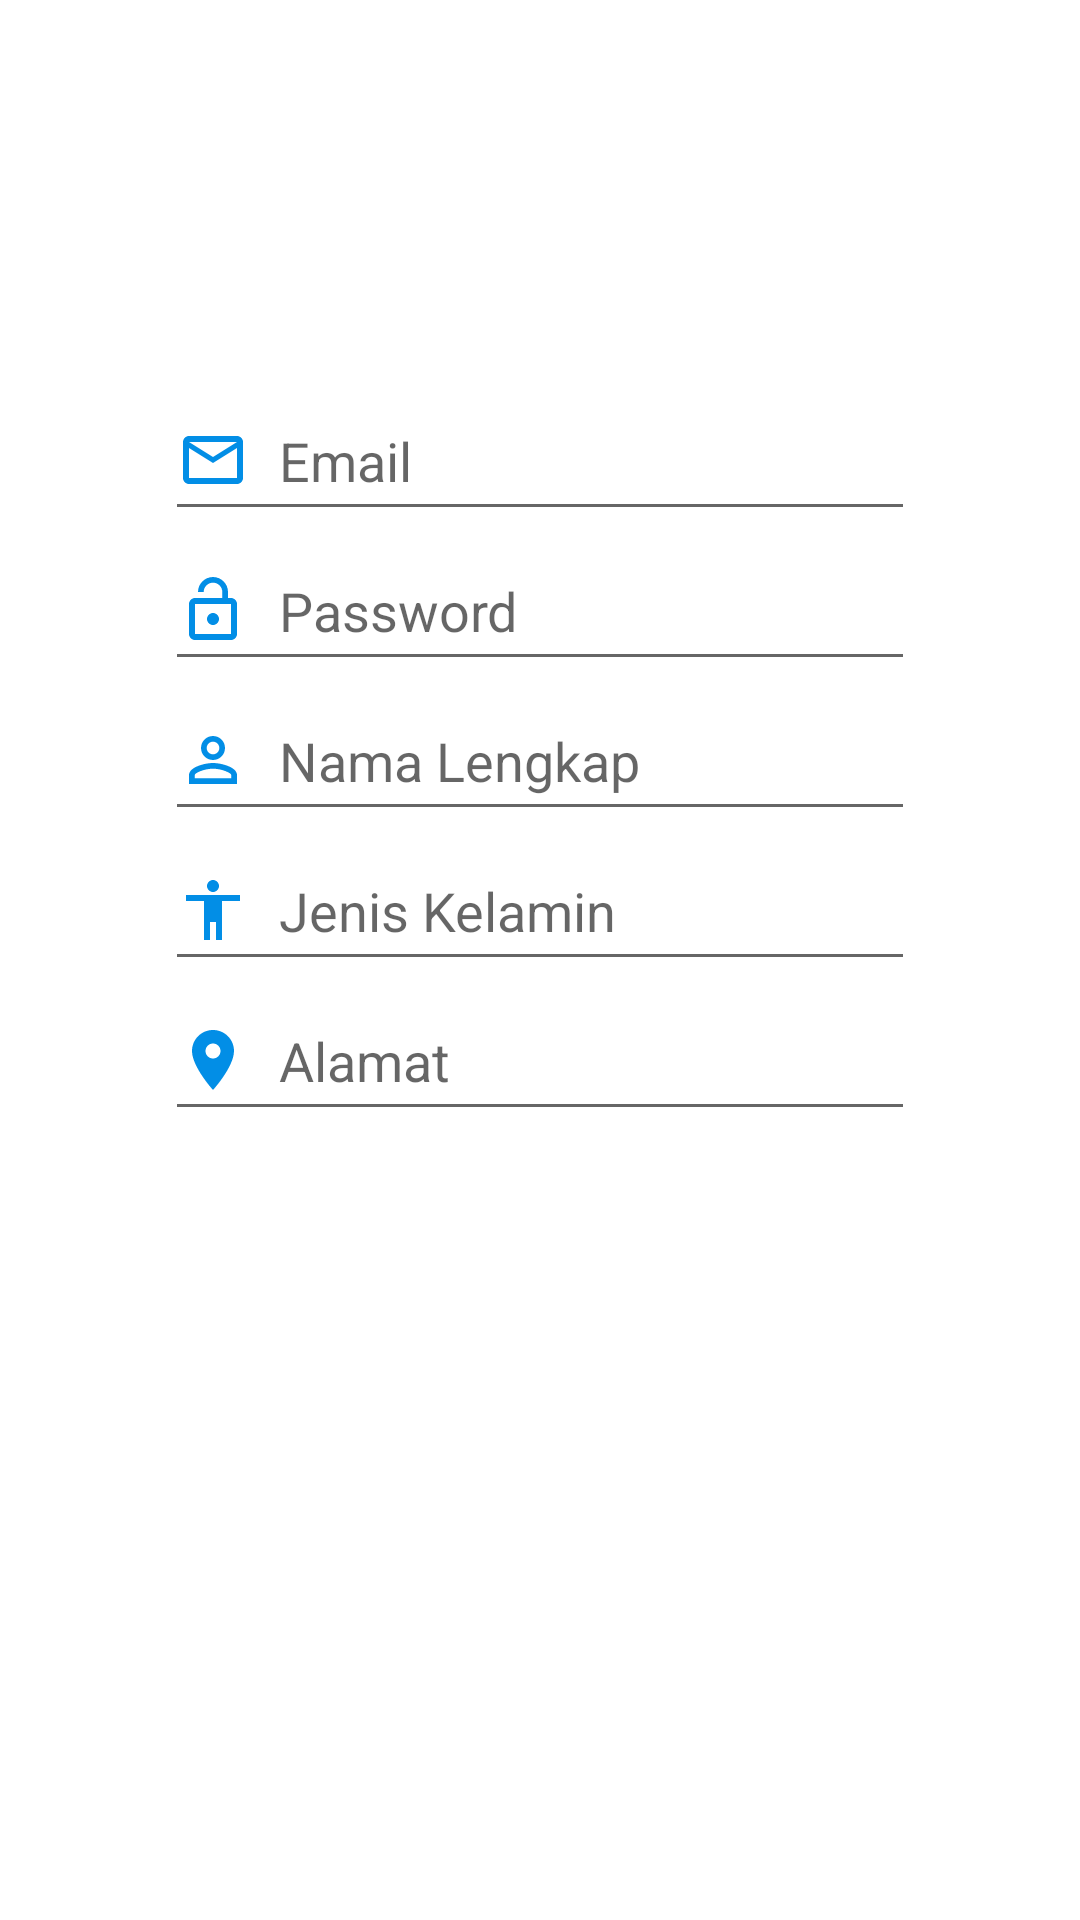

This screen was rendered from an Android layout file. Write that file and the resources it references.
<!-- AndroidManifest.xml: application theme Theme.Uas201804018 -->
<!-- res/layout/activity_register.xml -->
<?xml version="1.0" encoding="utf-8"?>
<LinearLayout xmlns:android="http://schemas.android.com/apk/res/android"
    xmlns:app="http://schemas.android.com/apk/res-auto"
    xmlns:tools="http://schemas.android.com/tools"
    android:layout_width="match_parent"
    android:layout_height="match_parent"
    tools:context=".RegisterActivity"
    android:orientation="vertical"
    android:gravity="center"
    style="@style/Positition"
    android:background="@color/white">
    <EditText
        style="@style/EditTextLogin"
        android:id="@+id/EditEmailRegister"
        android:hint="Email"
        android:drawableLeft="@drawable/ic_baseline_mail_outline_24"
        android:inputType="textEmailAddress"/>
    <EditText
        style="@style/EditTextLogin"
        android:id="@+id/EditPasswordRegister"
        android:hint="Password"
        android:drawableLeft="@drawable/ic_baseline_lock_open_24"
        android:inputType="textPassword"/>
    <EditText
        style="@style/EditTextLogin"
        android:id="@+id/EditFullnameRegister"
        android:hint="Nama Lengkap"
        android:drawableLeft="@drawable/ic_baseline_person_outline_24"
        android:inputType="text"/>
    <EditText
        style="@style/EditTextLogin"
        android:id="@+id/EditJenkalRegister"
        android:hint="Jenis Kelamin"
        android:drawableLeft="@drawable/ic_baseline_accessibility_24"
        android:inputType="text"/>
    <EditText
        style="@style/EditTextLogin"
        android:id="@+id/EditAlamatRegister"
        android:hint="Alamat"
        android:drawableLeft="@drawable/ic_baseline_location_on_24"
        android:inputType="text"/>
    <Button
        android:id="@+id/btnsubmitregister"
        style="@style/BtnLogin"
        android:text="Register"
        android:onClick="registerme"/>
    <Button
        android:id="@+id/btncancelregister"
        style="@style/BtnLogin"
        android:text="Cancel"
        android:onClick="cancelme"/>

</LinearLayout>
<!-- resources referenced by this layout -->
<resources>
  <color name="white">#FFFFFFFF</color>
  <!-- drawable ic_baseline_accessibility_24 (drawable) -->
  <vector android:height="24dp" android:tint="#028EE6"
      android:viewportHeight="24" android:viewportWidth="24"
      android:width="24dp" xmlns:android="http://schemas.android.com/apk/res/android">
      <path android:fillColor="@android:color/white" android:pathData="M12,2c1.1,0 2,0.9 2,2s-0.9,2 -2,2 -2,-0.9 -2,-2 0.9,-2 2,-2zM21,9h-6v13h-2v-6h-2v6L9,22L9,9L3,9L3,7h18v2z"/>
  </vector>
  <!-- drawable ic_baseline_location_on_24 (drawable) -->
  <vector android:height="24dp" android:tint="#028EE6"
      android:viewportHeight="24" android:viewportWidth="24"
      android:width="24dp" xmlns:android="http://schemas.android.com/apk/res/android">
      <path android:fillColor="@android:color/white" android:pathData="M12,2C8.13,2 5,5.13 5,9c0,5.25 7,13 7,13s7,-7.75 7,-13c0,-3.87 -3.13,-7 -7,-7zM12,11.5c-1.38,0 -2.5,-1.12 -2.5,-2.5s1.12,-2.5 2.5,-2.5 2.5,1.12 2.5,2.5 -1.12,2.5 -2.5,2.5z"/>
  </vector>
  <!-- drawable ic_baseline_lock_open_24 (drawable) -->
  <vector android:height="24dp" android:tint="#028EE6"
      android:viewportHeight="24" android:viewportWidth="24"
      android:width="24dp" xmlns:android="http://schemas.android.com/apk/res/android">
      <path android:fillColor="@android:color/white" android:pathData="M12,17c1.1,0 2,-0.9 2,-2s-0.9,-2 -2,-2 -2,0.9 -2,2 0.9,2 2,2zM18,8h-1L17,6c0,-2.76 -2.24,-5 -5,-5S7,3.24 7,6h1.9c0,-1.71 1.39,-3.1 3.1,-3.1 1.71,0 3.1,1.39 3.1,3.1v2L6,8c-1.1,0 -2,0.9 -2,2v10c0,1.1 0.9,2 2,2h12c1.1,0 2,-0.9 2,-2L20,10c0,-1.1 -0.9,-2 -2,-2zM18,20L6,20L6,10h12v10z"/>
  </vector>
  <!-- drawable ic_baseline_mail_outline_24 (drawable) -->
  <vector android:height="24dp" android:tint="#028EE6"
      android:viewportHeight="24" android:viewportWidth="24"
      android:width="24dp" xmlns:android="http://schemas.android.com/apk/res/android">
      <path android:fillColor="@android:color/white" android:pathData="M20,4L4,4c-1.1,0 -1.99,0.9 -1.99,2L2,18c0,1.1 0.9,2 2,2h16c1.1,0 2,-0.9 2,-2L22,6c0,-1.1 -0.9,-2 -2,-2zM20,18L4,18L4,8l8,5 8,-5v10zM12,11L4,6h16l-8,5z"/>
  </vector>
  <style name="BtnLogin">
          <item name="android:layout_width">110dp</item>
          <item name="android:layout_height">wrap_content</item>
          <item name="android:background">@drawable/btn_login</item>
          <item name="android:textColor">@color/white</item>
          <item name="android:layout_margin">10dp</item>
      </style>
  <style name="EditTextLogin">
          <item name="android:layout_height">50dp</item>
          <item name="android:layout_width">250dp</item>
          <item name="android:drawablePadding">10dp</item>
          <item name="android:textColor">@color/blue</item>
      </style>
  <style name="Positition">
          <item name="android:layout_marginBottom">20dp</item>
      </style>
  <style name="Theme.Uas201804018" parent="Theme.MaterialComponents.DayNight.NoActionBar">
          
          <item name="colorPrimary">@color/purple_500</item>
          <item name="colorPrimaryVariant">@color/purple_700</item>
          <item name="colorOnPrimary">@color/white</item>
          
          <item name="colorSecondary">@color/teal_200</item>
          <item name="colorSecondaryVariant">@color/teal_700</item>
          <item name="colorOnSecondary">@color/black</item>
          
          <item name="android:statusBarColor" tools:targetApi="l">?attr/colorPrimaryVariant</item>
          
      </style>
  <color name="blue">#028ee6</color>
  <color name="purple_500">#028ee6</color>
  <color name="purple_700">#028ee6</color>
  <color name="teal_200">#FF03DAC5</color>
  <color name="teal_700">#FF018786</color>
  <color name="black">#FF000000</color>
</resources>
